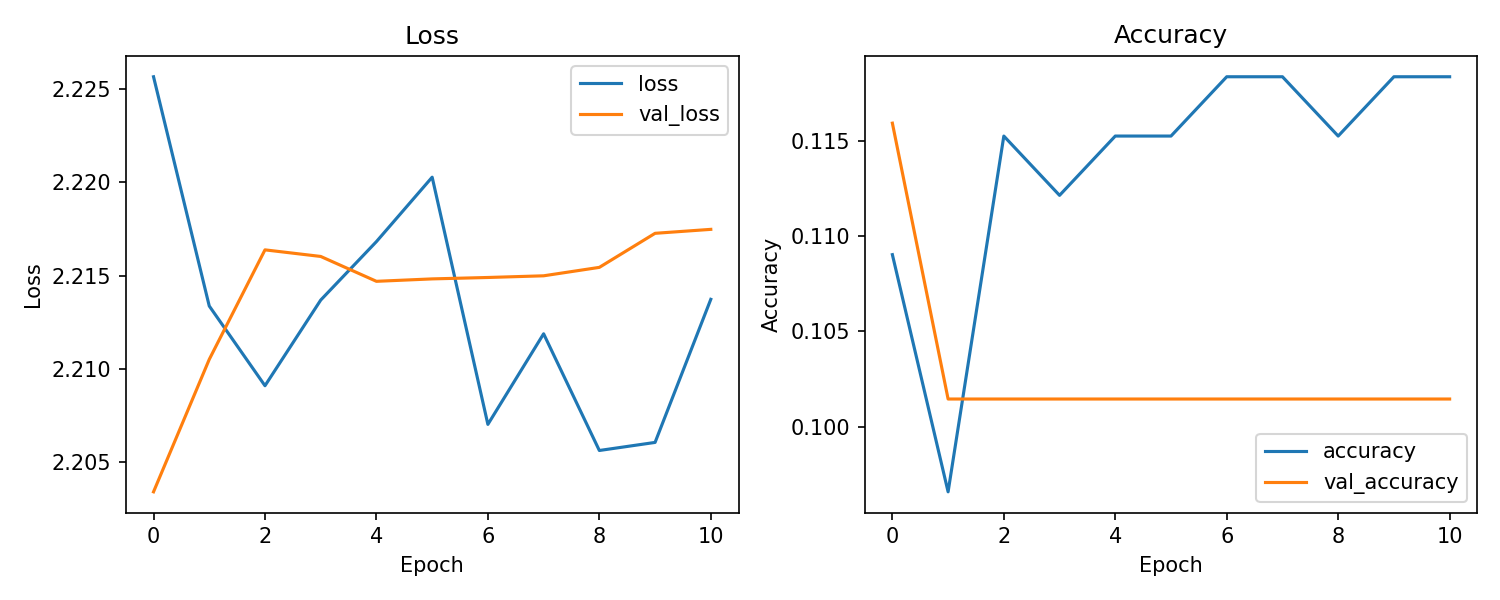

The file beside this chart, header and first rows:
accuracy, loss, val_accuracy, val_loss, learning_rate
0.109, 2.226, 0.1159, 2.203, 0.001
0.09657, 2.213, 0.1014, 2.211, 0.001
0.1153, 2.209, 0.1014, 2.216, 0.001
0.1121, 2.214, 0.1014, 2.216, 0.001
0.1153, 2.217, 0.1014, 2.215, 0.001
0.1153, 2.22, 0.1014, 2.215, 0.0005
0.1184, 2.207, 0.1014, 2.215, 0.0005
0.1184, 2.212, 0.1014, 2.215, 0.0005
0.1153, 2.206, 0.1014, 2.215, 0.0005
0.1184, 2.206, 0.1014, 2.217, 0.00025
0.1184, 2.214, 0.1014, 2.217, 0.00025
